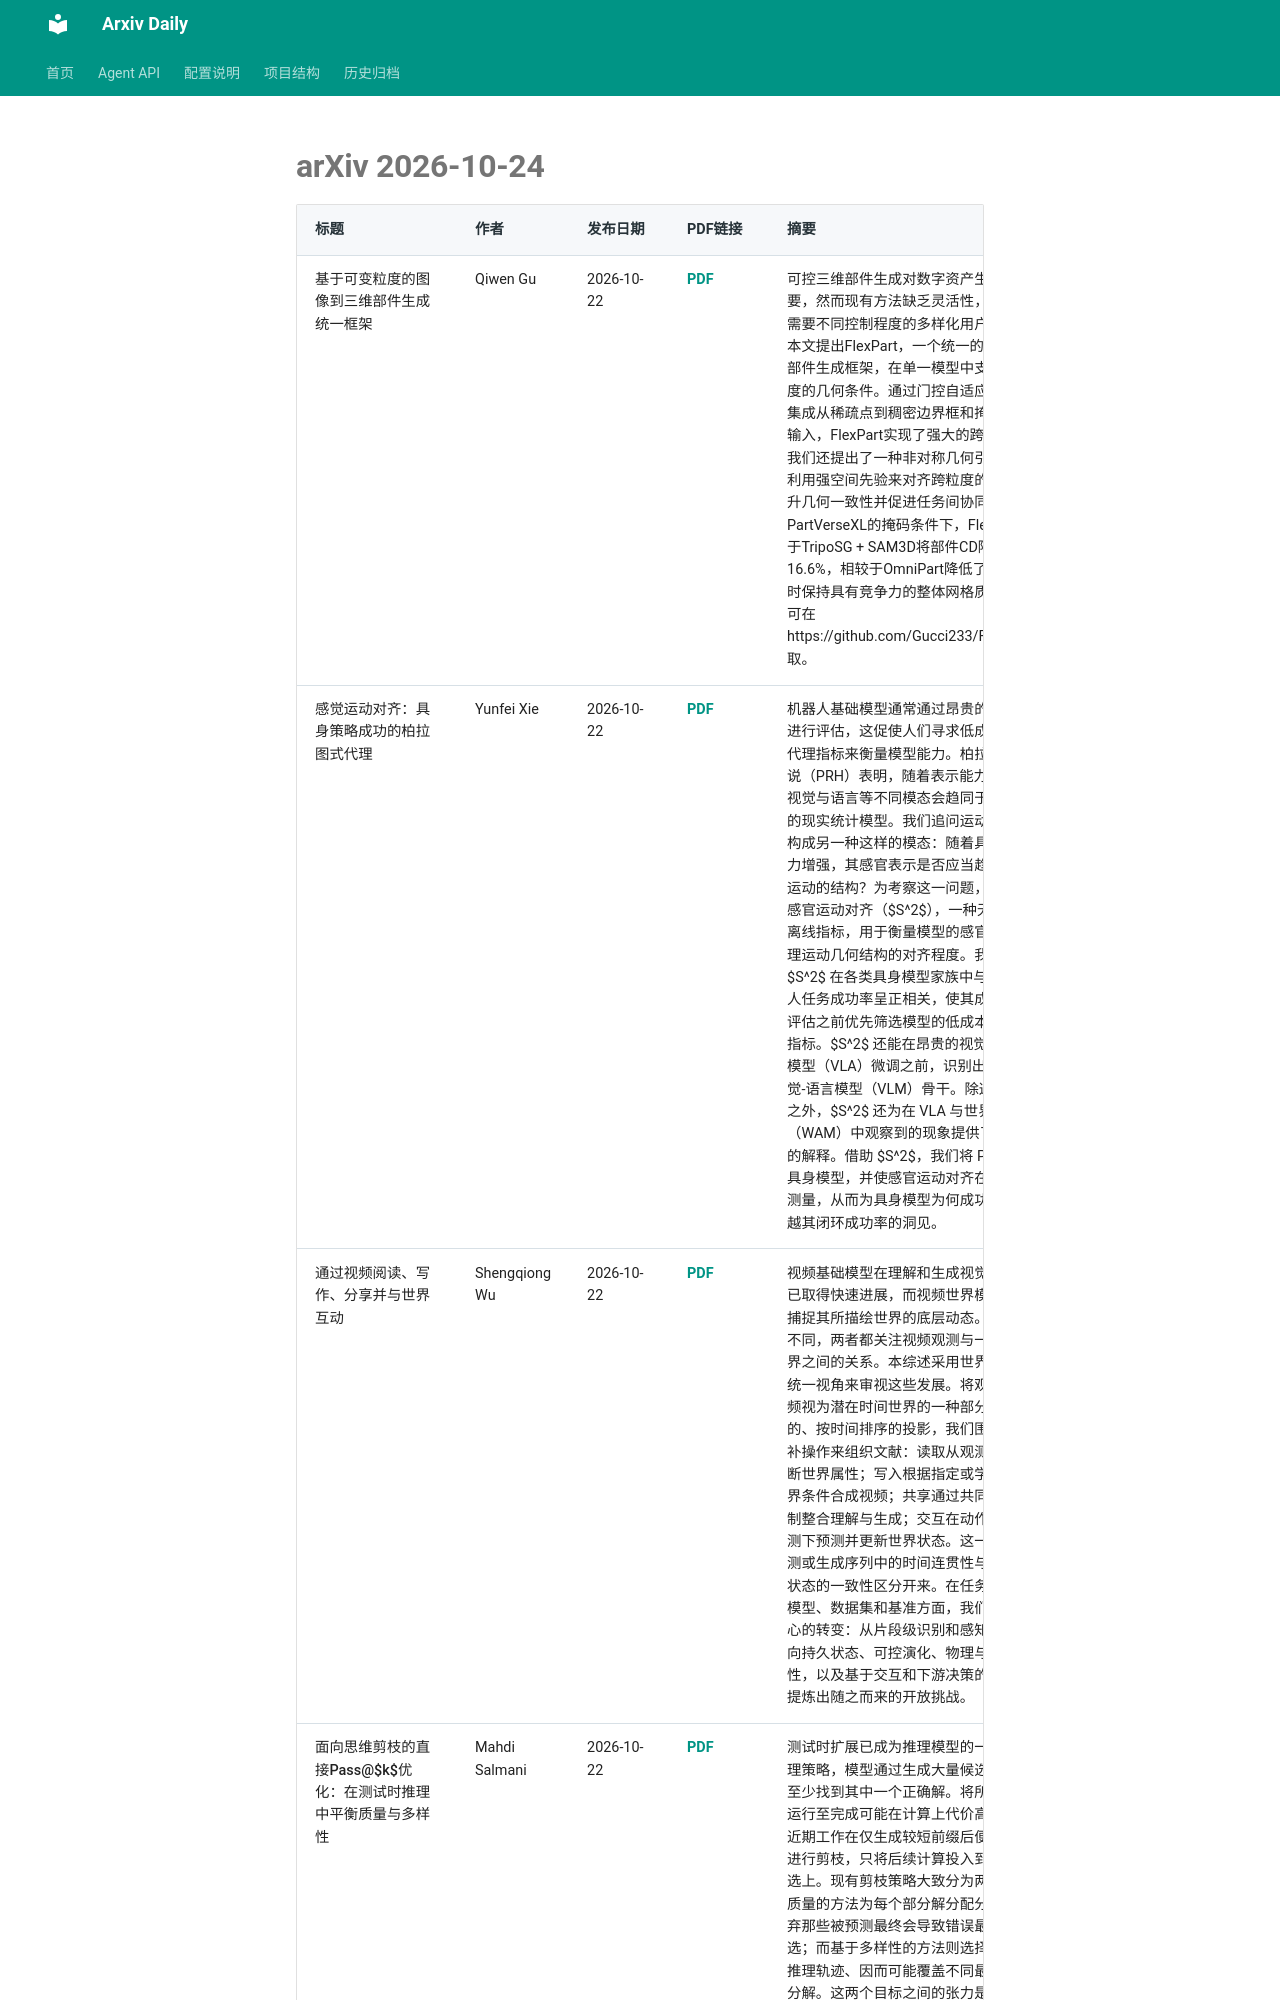

repository: Lcollection/Arxiv_Daily · page: daily-papers/2026-10-24-arxiv/index.html · generator: mkdocs

# arXiv 2026-10-24

| 标题 | 作者 | 发布日期 | PDF链接 | 摘要 |
|------|------|----------|--------|------|
| 基于可变粒度的图像到三维部件生成统一框架 | Qiwen Gu | 2026-10-22 | [PDF](https://arxiv.org/pdf/2610.31671v1) | 可控三维部件生成对数字资产生成至关重要，然而现有方法缺乏灵活性，难以适应需要不同控制程度的多样化用户工作流。本文提出FlexPart，一个统一的图像到三维部件生成框架，在单一模型中支持可变粒度的几何条件。通过门控自适应调制无缝集成从稀疏点到稠密边界框和掩码的异构输入，FlexPart实现了强大的跨模态协同。我们还提出了一种非对称几何引导机制，利用强空间先验来对齐跨粒度的表示，提升几何一致性并促进任务间协同。在PartVerseXL的掩码条件下，FlexPart相较于TripoSG + SAM3D将部件CD降低了16.6%，相较于OmniPart降低了10.5%，同时保持具有竞争力的整体网格质量。代码可在https://github.com/Gucci233/FlexPart获取。 |
| 感觉运动对齐：具身策略成功的柏拉图式代理 | Yunfei Xie | 2026-10-22 | [PDF](https://arxiv.org/pdf/2610.31670v1) | 机器人基础模型通常通过昂贵的闭环推演进行评估，这促使人们寻求低成本的离线代理指标来衡量模型能力。柏拉图表示假说（PRH）表明，随着表示能力的提升，视觉与语言等不同模态会趋同于一个共享的现实统计模型。我们追问运动轨迹是否构成另一种这样的模态：随着具身模型能力增强，其感官表示是否应当趋同于物理运动的结构？为考察这一问题，我们提出感官运动对齐（$S^2$），一种无需训练的离线指标，用于衡量模型的感官表示与物理运动几何结构的对齐程度。我们发现，$S^2$ 在各类具身模型家族中与下游机器人任务成功率呈正相关，使其成为在闭环评估之前优先筛选模型的低成本离线代理指标。$S^2$ 还能在昂贵的视觉-语言-动作模型（VLA）微调之前，识别出有前景的视觉-语言模型（VLM）骨干。除这一相关性之外，$S^2$ 还为在 VLA 与世界动作模型（WAM）中观察到的现象提供了表示层面的解释。借助 $S^2$，我们将 PRH 扩展至具身模型，并使感官运动对齐在经验上可测量，从而为具身模型为何成功提供了超越其闭环成功率的洞见。 |
| 通过视频阅读、写作、分享并与世界互动 | Shengqiong Wu | 2026-10-22 | [PDF](https://arxiv.org/pdf/2610.31668v1) | 视频基础模型在理解和生成视觉序列方面已取得快速进展，而视频世界模型则旨在捕捉其所描绘世界的底层动态。尽管目标不同，两者都关注视频观测与一个演化世界之间的关系。本综述采用世界建模作为统一视角来审视这些发展。将观测到的视频视为潜在时间世界的一种部分的、有损的、按时间排序的投影，我们围绕四种互补操作来组织文献：读取从观测视频中推断世界属性；写入根据指定或学习到的世界条件合成视频；共享通过共同的建模机制整合理解与生成；交互在动作和演化观测下预测并更新世界状态。这一视角将观测或生成序列中的时间连贯性与底层世界状态的一致性区分开来。在任务、表示、模型、数据集和基准方面，我们追踪到重心的转变：从片段级识别和感知保真度转向持久状态、可控演化、物理与因果有效性，以及基于交互和下游决策的评估，并提炼出随之而来的开放挑战。 |
| 面向思维剪枝的直接Pass@$k$优化：在测试时推理中平衡质量与多样性 | Mahdi Salmani | 2026-10-22 | [PDF](https://arxiv.org/pdf/2610.31667v1) | 测试时扩展已成为推理模型的一种关键推理策略，模型通过生成大量候选解，以期至少找到其中一个正确解。将所有候选解运行至完成可能在计算上代价高昂，因此近期工作在仅生成较短前缀后便对候选池进行剪枝，只将后续计算投入到存活的候选上。现有剪枝策略大致分为两类：基于质量的方法为每个部分解分配分数，并丢弃那些被预测最终会导致错误最终解的候选；而基于多样性的方法则选择遵循不同推理轨迹、因而可能覆盖不同最终解的部分解。这两个目标之间的张力是探索与利用的一个实例，然而此前几乎没有剪枝工作直接揭示这一权衡，更不用说对其进行优化。本文中，我们引入一种剪枝流程，通过优化所选解池上的
